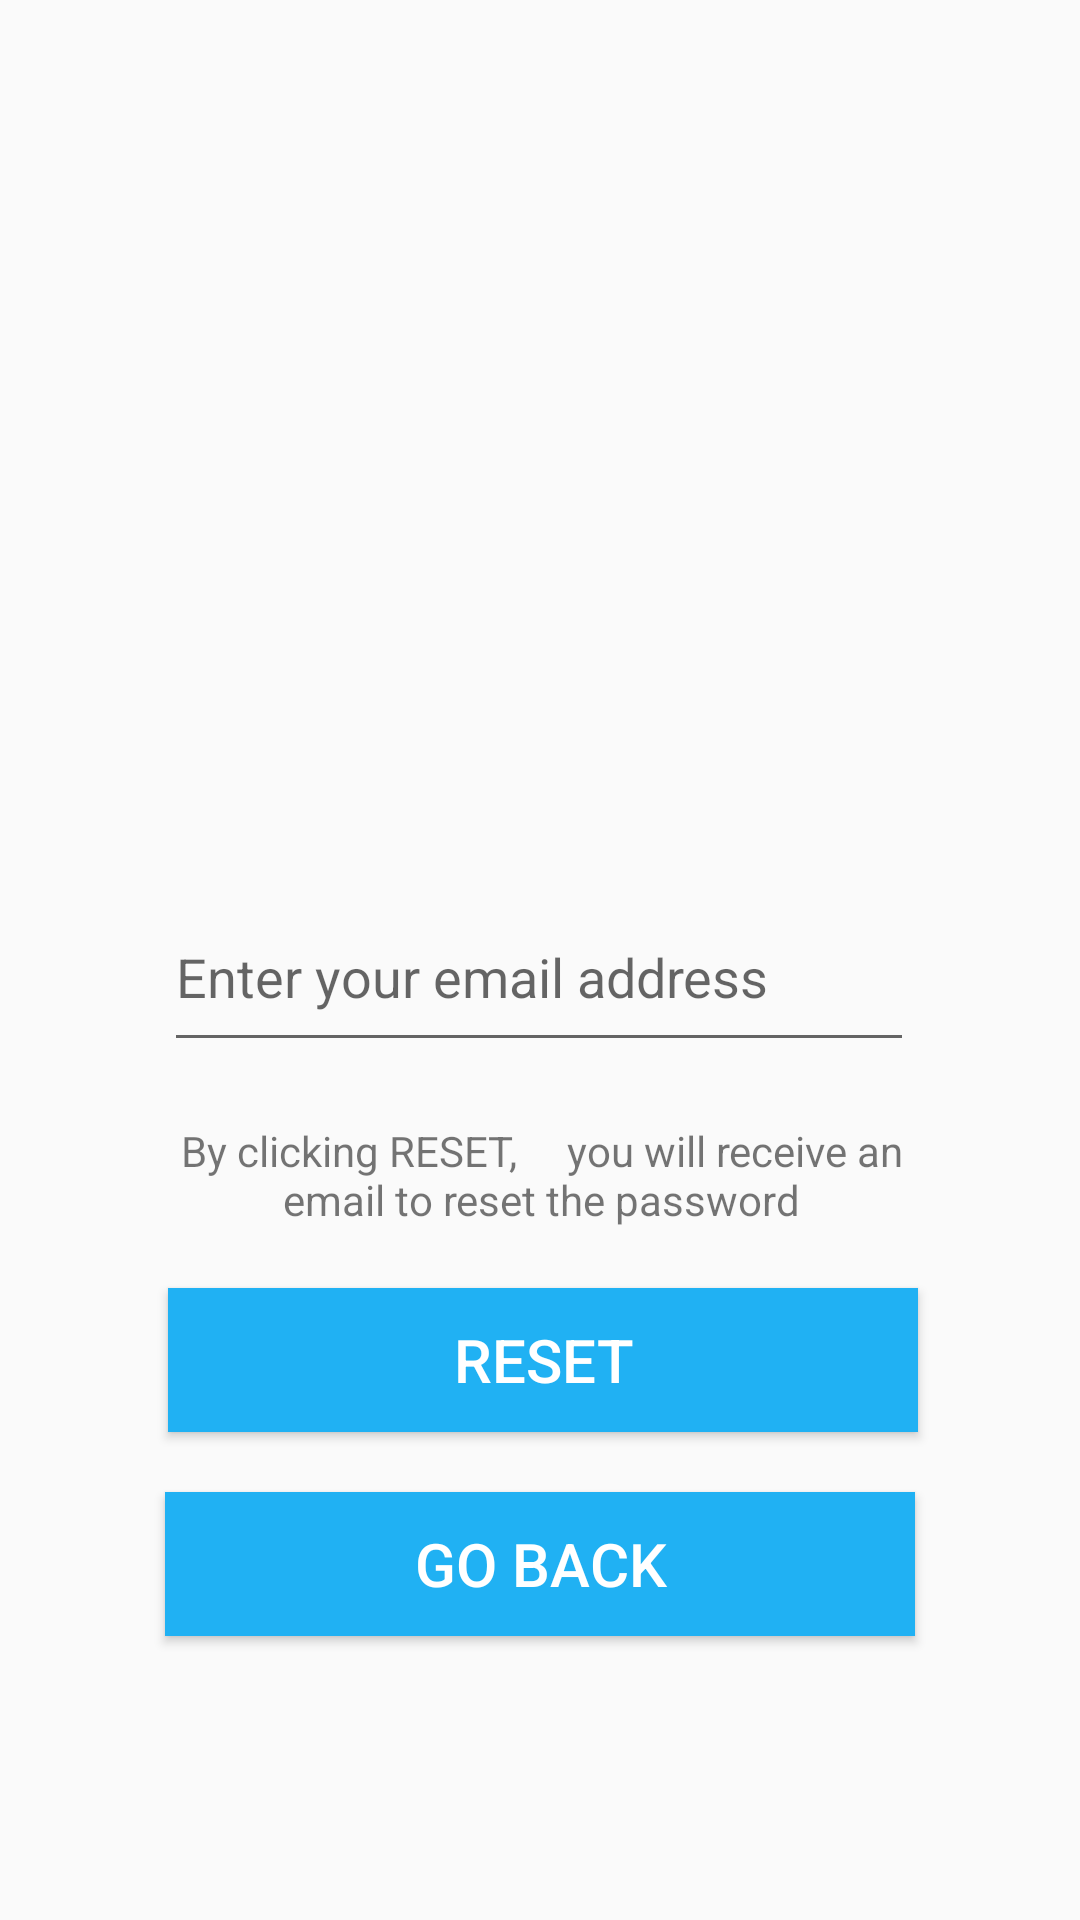

Layout XML and referenced resources for this Android screen:
<!-- AndroidManifest.xml: application theme Theme.ChattingApp -->
<!-- res/layout/activity_reset_password.xml -->
<?xml version="1.0" encoding="utf-8"?>
<androidx.constraintlayout.widget.ConstraintLayout xmlns:android="http://schemas.android.com/apk/res/android"
    xmlns:app="http://schemas.android.com/apk/res-auto"
    xmlns:tools="http://schemas.android.com/tools"
    android:layout_width="match_parent"
    android:layout_height="match_parent"
    tools:context=".Login">

    <ImageView
        android:id="@+id/imageView"
        android:layout_width="151dp"
        android:layout_height="154dp"
        android:layout_marginTop="80dp"
        app:layout_constraintEnd_toEndOf="parent"
        app:layout_constraintHorizontal_bias="0.497"
        app:layout_constraintStart_toStartOf="parent"
        app:layout_constraintTop_toTopOf="parent"
        app:srcCompat="@drawable/logo" />

    <EditText
        android:id="@+id/reset_email"
        android:layout_width="250dp"
        android:layout_height="60dp"
        android:layout_marginTop="60dp"
        android:ems="10"

        android:hint="Enter your email address"
        android:inputType="textEmailAddress"
        android:clickable="true"
        android:textColor="@color/black"
        app:layout_constraintEnd_toEndOf="parent"
        app:layout_constraintHorizontal_bias="0.496"
        app:layout_constraintStart_toStartOf="parent"
        app:layout_constraintTop_toBottomOf="@+id/imageView" />


    <TextView
        android:id="@+id/instruction"
        android:layout_width="wrap_content"
        android:layout_height="wrap_content"
        android:layout_marginTop="20dp"
        android:gravity="center_horizontal"
        android:maxWidth="250dp"
        android:text="By clicking RESET,     you will receive an email to reset the password"
        app:layout_constraintEnd_toEndOf="parent"
        app:layout_constraintHorizontal_bias="0.503"
        app:layout_constraintStart_toStartOf="parent"
        app:layout_constraintTop_toBottomOf="@+id/reset_email" />

    <Button
        android:id="@+id/btn_reset"
        android:layout_width="250dp"
        android:layout_height="wrap_content"
        android:layout_marginTop="20dp"
        android:background="@color/app_theme"
        android:text="Reset"
        android:textColor="@color/white"
        android:textSize="20sp"
        app:layout_constraintEnd_toEndOf="parent"
        app:layout_constraintHorizontal_bias="0.509"
        app:layout_constraintStart_toStartOf="parent"
        app:layout_constraintTop_toBottomOf="@+id/instruction" />

    <Button
        android:id="@+id/btn_gotologin"
        android:layout_width="250dp"
        android:layout_height="wrap_content"
        android:layout_marginTop="20dp"
        android:background="@color/app_theme"
        android:text="Go Back"
        android:textColor="@color/white"
        android:textSize="20sp"
        app:layout_constraintEnd_toEndOf="parent"
        app:layout_constraintStart_toStartOf="parent"
        app:layout_constraintTop_toBottomOf="@+id/btn_reset" />
</androidx.constraintlayout.widget.ConstraintLayout>
<!-- resources referenced by this layout -->
<resources>
  <color name="app_theme">#20B1F3</color>
  <color name="black">#FF000000</color>
  <color name="white">#FFFFFFFF</color>
  <style name="Theme.ChattingApp" parent="Theme.AppCompat.Light">
          
          <item name="colorPrimary">@color/app_theme</item>
          <item name="colorPrimaryVariant">#076EBF</item>
          <item name="colorOnPrimary">@color/white</item>
          
          <item name="colorSecondary">@color/teal_200</item>
          <item name="colorSecondaryVariant">@color/teal_700</item>
          <item name="colorOnSecondary">@color/white</item>
          
          <item name="android:statusBarColor" tools:targetApi="l">?attr/colorPrimaryVariant</item>
          
      </style>
  <color name="teal_200">#FF03DAC5</color>
  <color name="teal_700">#FF018786</color>
</resources>
